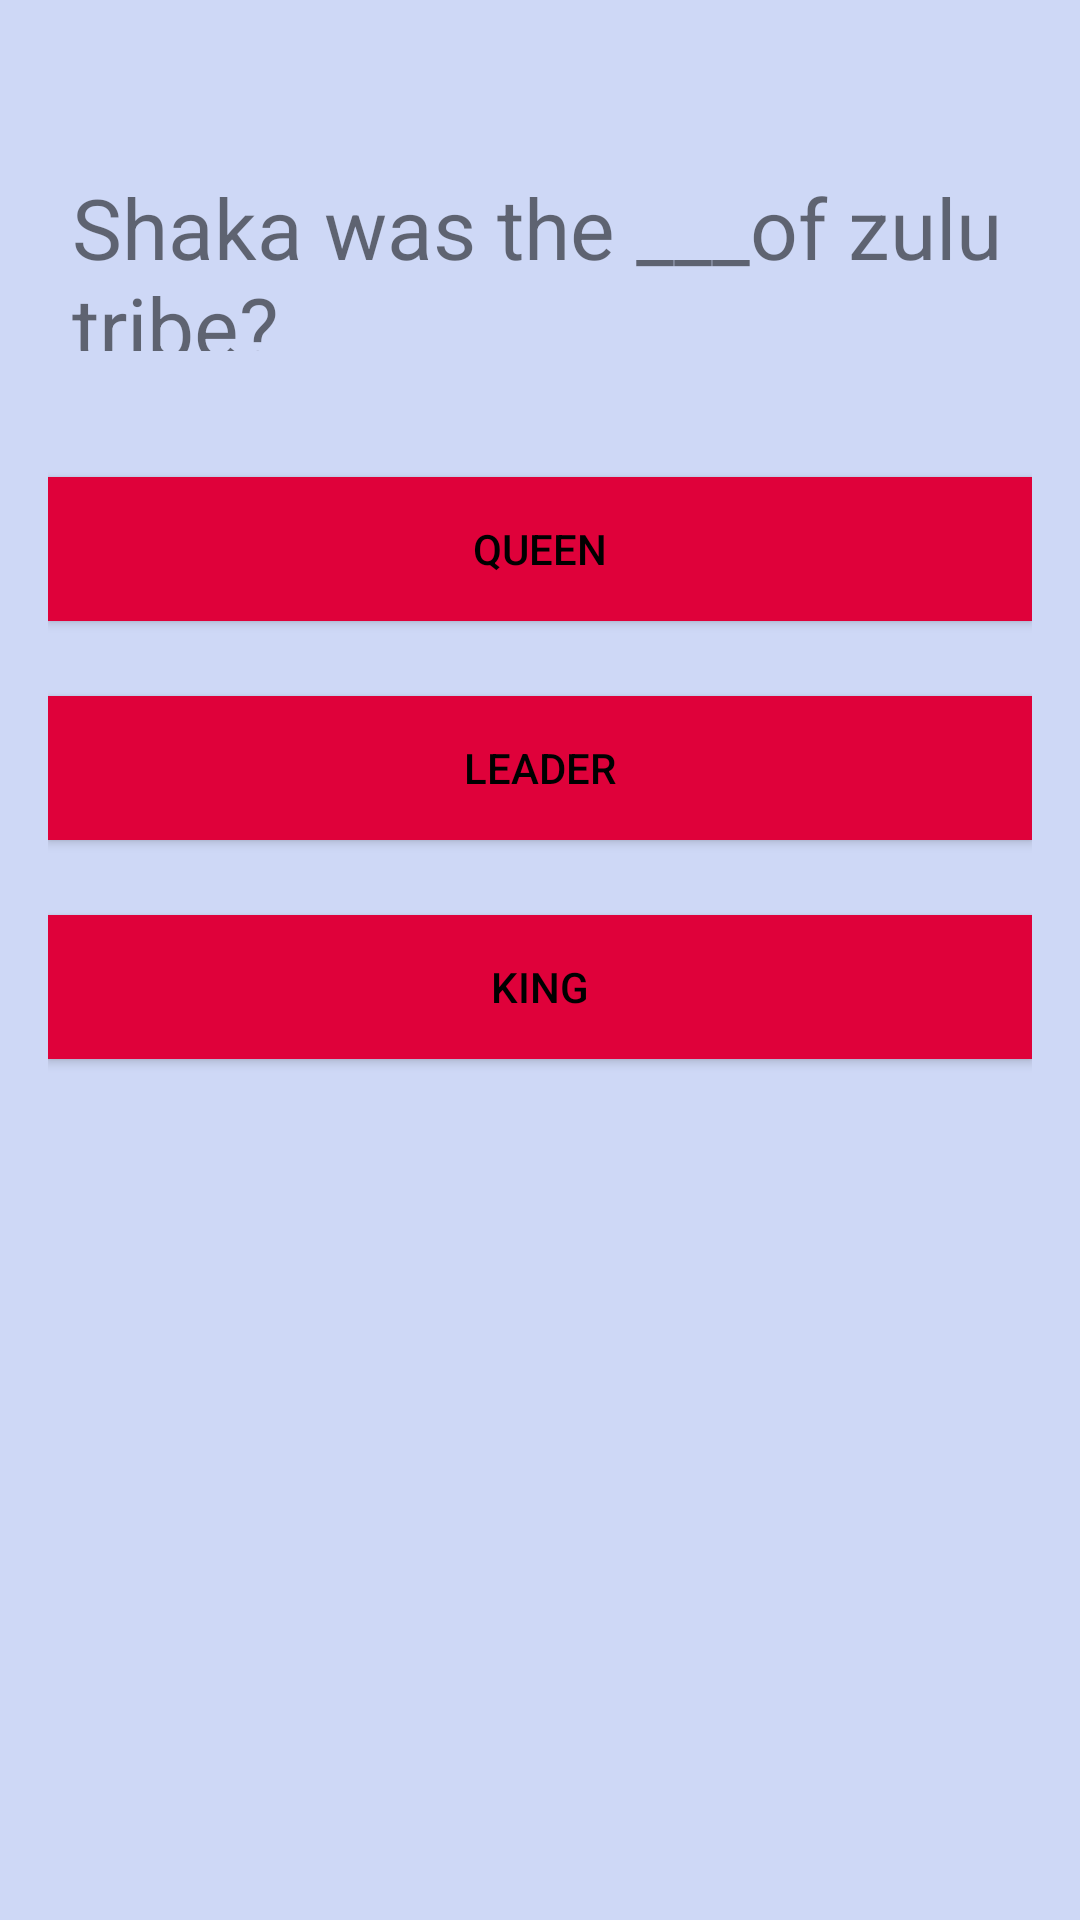

Layout XML and referenced resources for this Android screen:
<!-- AndroidManifest.xml: application theme AppTheme -->
<!-- res/layout/activity_general_question5.xml -->
<LinearLayout xmlns:android="http://schemas.android.com/apk/res/android"
    xmlns:app="http://schemas.android.com/apk/res-auto"
    xmlns:tools="http://schemas.android.com/tools"
    android:id="@+id/myquizapp1"
    android:layout_width="match_parent"
    android:layout_height="match_parent"
    android:paddingBottom="16dp"
    android:paddingLeft="16dp"
    android:paddingRight="16dp"
    android:paddingTop="16dp"
    android:orientation="vertical"
    android:background="#CED8F6"
    tools:context="com.businescard.lulams.myquizapp1.MainActivity">

    <RelativeLayout
        android:layout_width="match_parent"
        android:layout_height="wrap_content"
        android:padding="8dp"
        android:layout_marginBottom="25dp"
        tools:ignore="UselessLeaf">


    </RelativeLayout>

    <TextView
        android:id="@+id/questions"
        android:layout_width="wrap_content"
        android:layout_height="76dp"
        android:layout_marginBottom="34dp"
        android:padding="8dp"
        android:text="Shaka was the ___of zulu tribe?"
        android:textSize="28sp"
        tools:ignore="HardcodedText" />

    <Button
        android:layout_width="match_parent"
        android:layout_height="wrap_content"
        android:text="Queen"
        android:background="#DF013A"
        android:onClick="onClickq"
        android:textColor="#000000"
        android:padding="9dp"
        android:layout_marginBottom="25dp"
        android:id="@+id/choice1"
        tools:ignore="HardcodedText" />

    <Button
        android:id="@+id/choice2"
        android:layout_width="match_parent"
        android:layout_height="wrap_content"
        android:layout_marginBottom="25dp"
        android:background="#DF013A"
        android:onClick="onClickl"
        android:padding="9dp"
        android:text="Leader"
        android:textColor="#000000"
        tools:ignore="HardcodedText" />

    <Button
        android:id="@+id/choice3"
        android:layout_width="match_parent"
        android:layout_height="wrap_content"
        android:layout_marginBottom="25dp"
        android:background="#DF013A"
        android:onClick="onClickk"
        android:padding="9dp"
        android:text="King"
        android:textColor="#000000"
        tools:ignore="HardcodedText" />


</LinearLayout>
<!-- resources referenced by this layout -->
<resources>
  <style name="AppTheme" parent="Theme.AppCompat.Light.DarkActionBar">
          
          <item name="colorPrimary">@color/colorPrimary</item>
          <item name="colorPrimaryDark">@color/colorPrimaryDark</item>
          <item name="colorAccent">@color/colorAccent</item>
      </style>
  <color name="colorPrimary">#3F51B5</color>
  <color name="colorPrimaryDark">#303F9F</color>
  <color name="colorAccent">#FF4081</color>
</resources>
